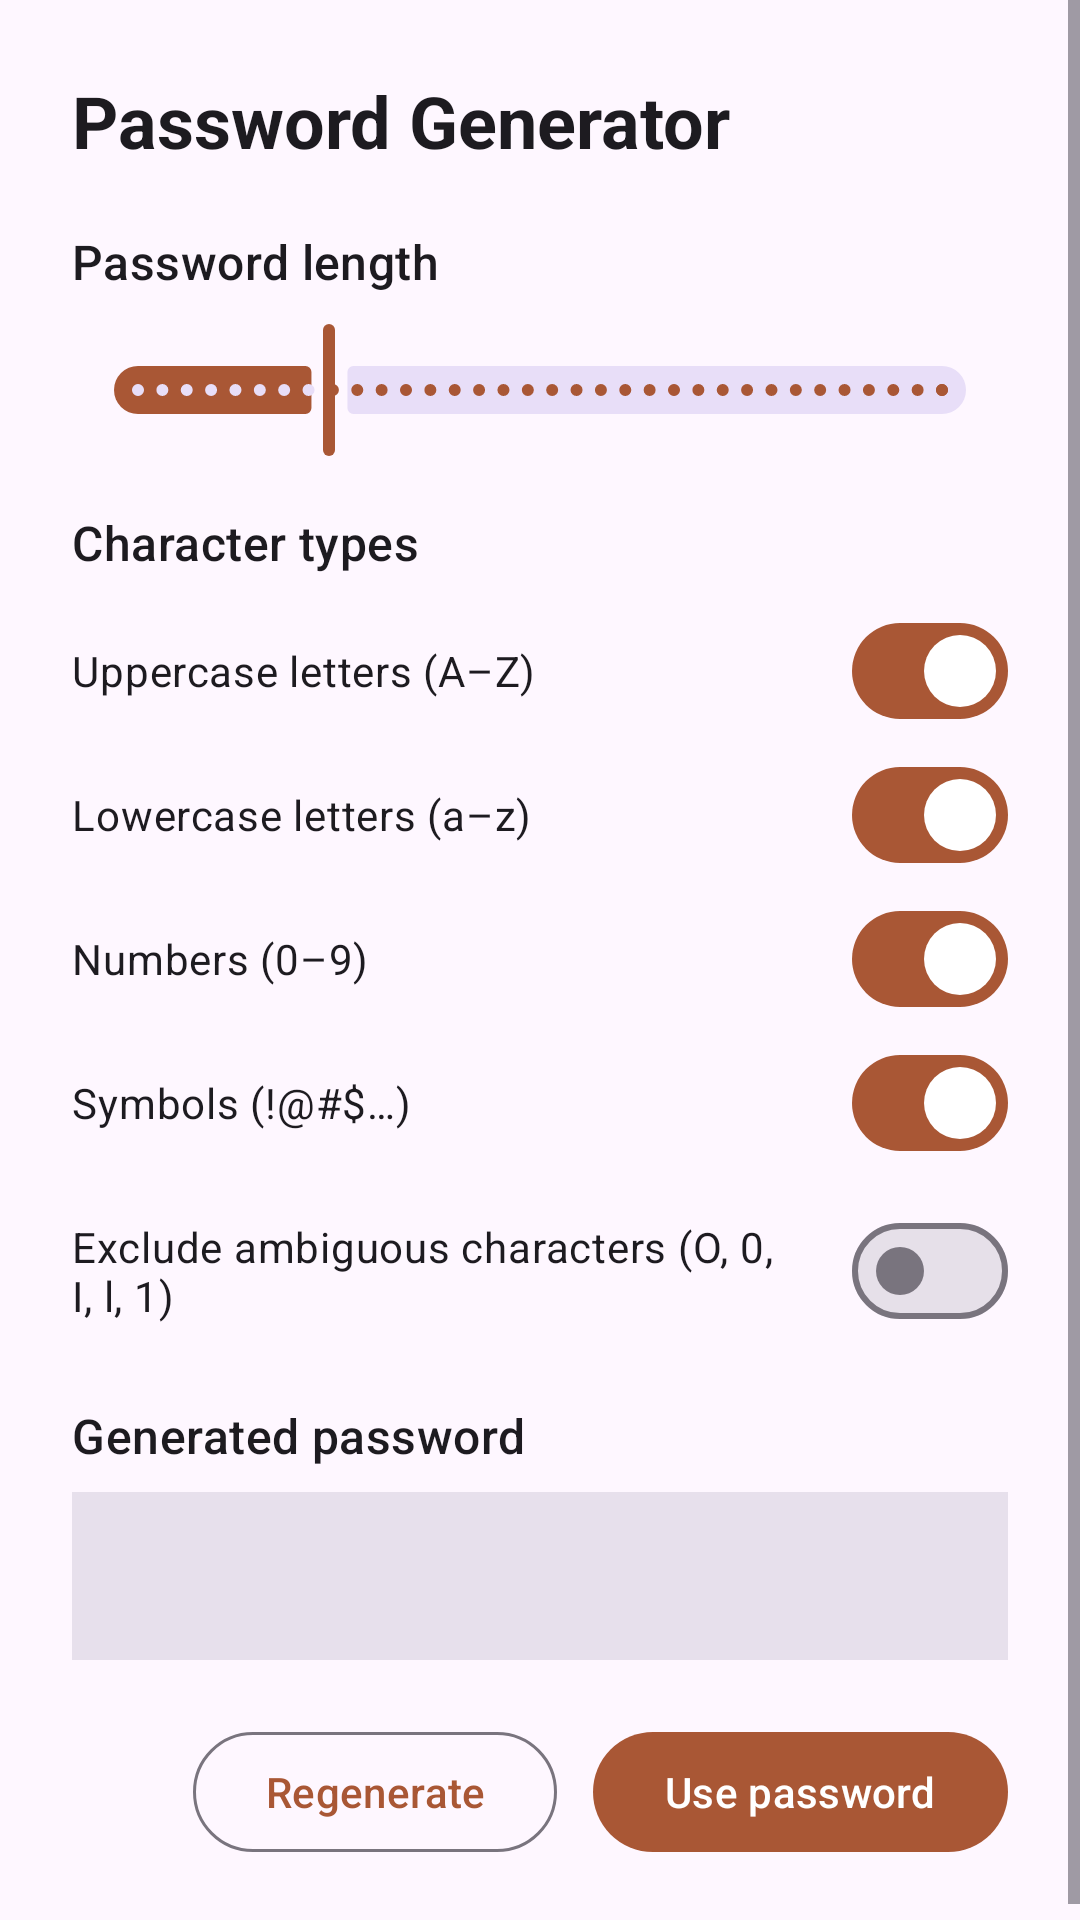

Android layout source for this screen:
<!-- AndroidManifest.xml: application theme Theme.Aegis.Launch -->
<!-- res/layout/dialog_password_generator.xml -->
<?xml version="1.0" encoding="utf-8"?>
<ScrollView xmlns:android="http://schemas.android.com/apk/res/android"
    xmlns:app="http://schemas.android.com/apk/res-auto"
    android:layout_width="match_parent"
    android:layout_height="wrap_content"
    android:fillViewport="true">

    <LinearLayout
        android:layout_width="match_parent"
        android:layout_height="wrap_content"
        android:orientation="vertical"
        android:padding="24dp">

        <TextView
            android:layout_width="match_parent"
            android:layout_height="wrap_content"
            android:text="@string/password_generator_title"
            android:textAppearance="?attr/textAppearanceHeadlineSmall"
            android:textStyle="bold"
            android:layout_marginBottom="20dp" />

        <LinearLayout
            android:layout_width="match_parent"
            android:layout_height="wrap_content"
            android:gravity="center_vertical"
            android:orientation="horizontal">

            <TextView
                android:layout_width="0dp"
                android:layout_height="wrap_content"
                android:layout_weight="1"
                android:text="@string/password_generator_length"
                android:textAppearance="?attr/textAppearanceTitleMedium" />

            <TextView
                android:id="@+id/generator_length_value"
                android:layout_width="wrap_content"
                android:layout_height="wrap_content"
                android:textAppearance="?attr/textAppearanceTitleMedium"
                android:textStyle="bold" />
        </LinearLayout>

        <com.google.android.material.slider.Slider
            android:id="@+id/generator_length"
            android:layout_width="match_parent"
            android:layout_height="wrap_content"
            android:value="16"
            android:valueFrom="1"
            android:valueTo="64"
            android:stepSize="1"
            android:layout_marginTop="8dp"
            android:layout_marginBottom="16dp" />

        <TextView
            android:layout_width="match_parent"
            android:layout_height="wrap_content"
            android:text="@string/password_generator_character_types"
            android:textAppearance="?attr/textAppearanceTitleMedium"
            android:layout_marginBottom="8dp" />

        <com.google.android.material.materialswitch.MaterialSwitch
            android:id="@+id/generator_uppercase"
            android:layout_width="match_parent"
            android:layout_height="wrap_content"
            android:text="@string/password_generator_uppercase"
            android:checked="true" />

        <com.google.android.material.materialswitch.MaterialSwitch
            android:id="@+id/generator_lowercase"
            android:layout_width="match_parent"
            android:layout_height="wrap_content"
            android:text="@string/password_generator_lowercase"
            android:checked="true" />

        <com.google.android.material.materialswitch.MaterialSwitch
            android:id="@+id/generator_numbers"
            android:layout_width="match_parent"
            android:layout_height="wrap_content"
            android:text="@string/password_generator_numbers"
            android:checked="true" />

        <com.google.android.material.materialswitch.MaterialSwitch
            android:id="@+id/generator_symbols"
            android:layout_width="match_parent"
            android:layout_height="wrap_content"
            android:text="@string/password_generator_symbols"
            android:checked="true" />

        <com.google.android.material.materialswitch.MaterialSwitch
            android:id="@+id/generator_exclude_ambiguous"
            android:layout_width="match_parent"
            android:layout_height="wrap_content"
            android:text="@string/password_generator_exclude_ambiguous"
            android:layout_marginTop="8dp" />

        <TextView
            android:layout_width="match_parent"
            android:layout_height="wrap_content"
            android:text="@string/password_generator_preview_label"
            android:textAppearance="?attr/textAppearanceTitleMedium"
            android:layout_marginTop="20dp"
            android:layout_marginBottom="8dp" />

        <TextView
            android:id="@+id/generator_preview"
            android:layout_width="match_parent"
            android:layout_height="wrap_content"
            android:background="?attr/colorSurfaceVariant"
            android:padding="16dp"
            android:textIsSelectable="true"
            android:textAppearance="?attr/textAppearanceBodyLarge"
            android:minHeight="56dp"
            android:gravity="center_vertical" />

        <LinearLayout
            android:layout_width="match_parent"
            android:layout_height="wrap_content"
            android:orientation="horizontal"
            android:gravity="end"
            android:layout_marginTop="20dp">

            <com.google.android.material.button.MaterialButton
                android:id="@+id/generator_regenerate"
                style="@style/Widget.Material3.Button.OutlinedButton"
                android:layout_width="wrap_content"
                android:layout_height="wrap_content"
                android:text="@string/password_generator_regenerate" />

            <com.google.android.material.button.MaterialButton
                android:id="@+id/generator_use"
                android:layout_width="wrap_content"
                android:layout_height="wrap_content"
                android:layout_marginStart="12dp"
                android:text="@string/password_generator_use" />
        </LinearLayout>
    </LinearLayout>
</ScrollView>
<!-- resources referenced by this layout -->
<resources>
  <string name="password_generator_character_types">Character types</string>
  <string name="password_generator_exclude_ambiguous">Exclude ambiguous characters (O, 0, I, l, 1)</string>
  <string name="password_generator_length">Password length</string>
  <string name="password_generator_lowercase">Lowercase letters (a–z)</string>
  <string name="password_generator_numbers">Numbers (0–9)</string>
  <string name="password_generator_preview_label">Generated password</string>
  <string name="password_generator_regenerate">Regenerate</string>
  <string name="password_generator_symbols">Symbols (!@#$…)</string>
  <string name="password_generator_title">Password Generator</string>
  <string name="password_generator_uppercase">Uppercase letters (A–Z)</string>
  <string name="password_generator_use">Use password</string>
  <style name="Theme.Aegis.Launch" parent="Theme.Material3.DayNight.NoActionBar">
          
          <item name="colorPrimary">@color/md_theme_light_primary</item>
          <item name="android:windowDrawsSystemBarBackgrounds">true</item>
          <item name="android:statusBarColor">@android:color/transparent</item>
      </style>
  <color name="md_theme_light_primary">#A95735</color>
</resources>
